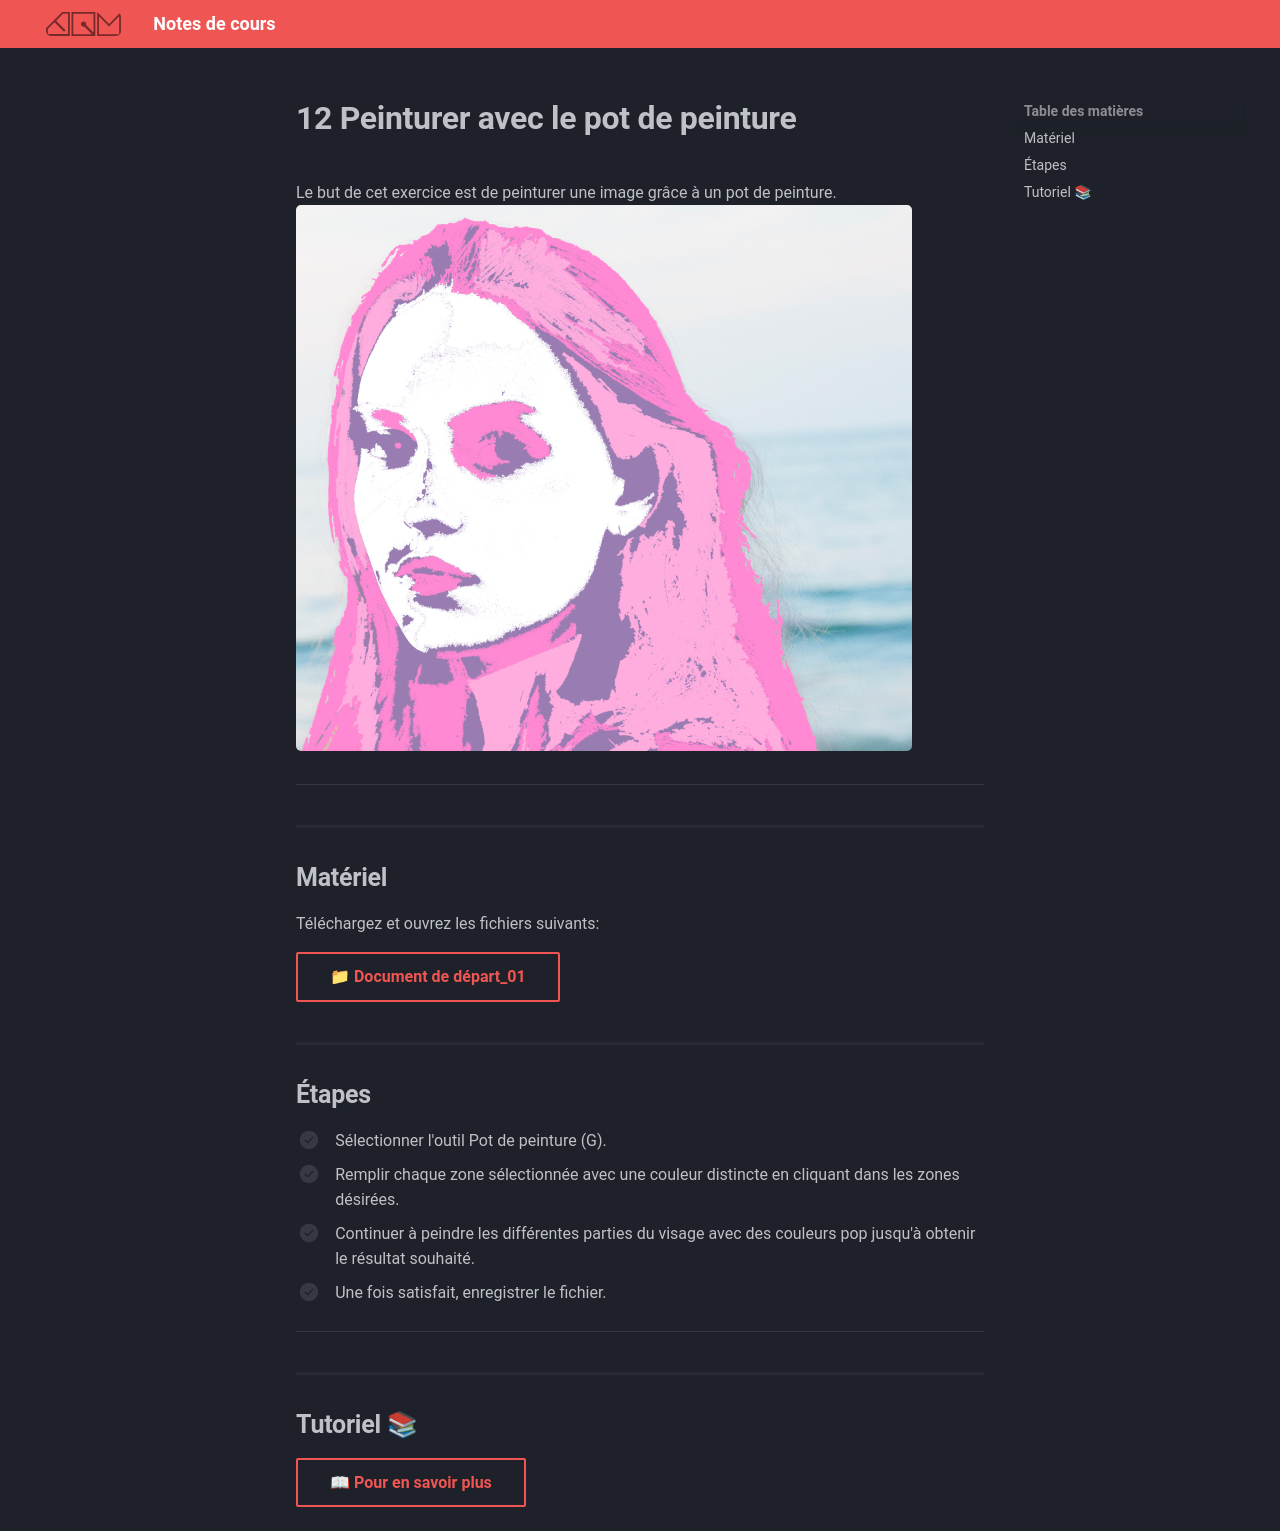

repository: GabChRichard/compendium · page: 582-121–illustration-numerique/exercices_photoshop/12_Peinturer_avec_le_pot_de_peinture.html · generator: mkdocs


<style>.md-footer{display:none;}</style>

Le but de cet exercice est de peinturer une image grâce à un pot de peinture.
![](../assets/image/12_andy-visage_femme.png)
***

## Matériel

Téléchargez et ouvrez les fichiers suivants:

[📁 Document de départ_01](../assets/image/12_andy_visage_femme.jpg){ .md-button }   <br>

## Étapes

- [ ] Sélectionner l'outil Pot de peinture (G).
- [ ] Remplir chaque zone sélectionnée avec une couleur distincte en cliquant dans les zones désirées.
- [ ] Continuer à peindre les différentes parties du visage avec des couleurs pop jusqu'à obtenir le résultat souhaité.
- [ ] Une fois satisfait, enregistrer le fichier.

***

## Tutoriel 📚

[📖 Pour en savoir plus](https://cmontmorency365-my.sharepoint.com/:v:/g/personal/flpilote_cmontmorency_qc_ca/EWX7DvXI8zJAo3tnzJWORoUBs5s1s5lqi3_KBjniY0LHjQ?nav=eyJyZWZlcnJhbEluZm8iOnsicmVmZXJyYWxBcHAiOiJPbmVEcml2ZUZvckJ1c2luZXNzIiwicmVmZXJyYWxBcHBQbGF0Zm9ybSI6IldlYiIsInJlZmVycmFsTW9kZSI6InZpZXciLCJyZWZlcnJhbFZpZXciOiJNeUZpbGVzTGlua0NvcHkifX0&e=f8aeS0){ .md-button }   <br>
